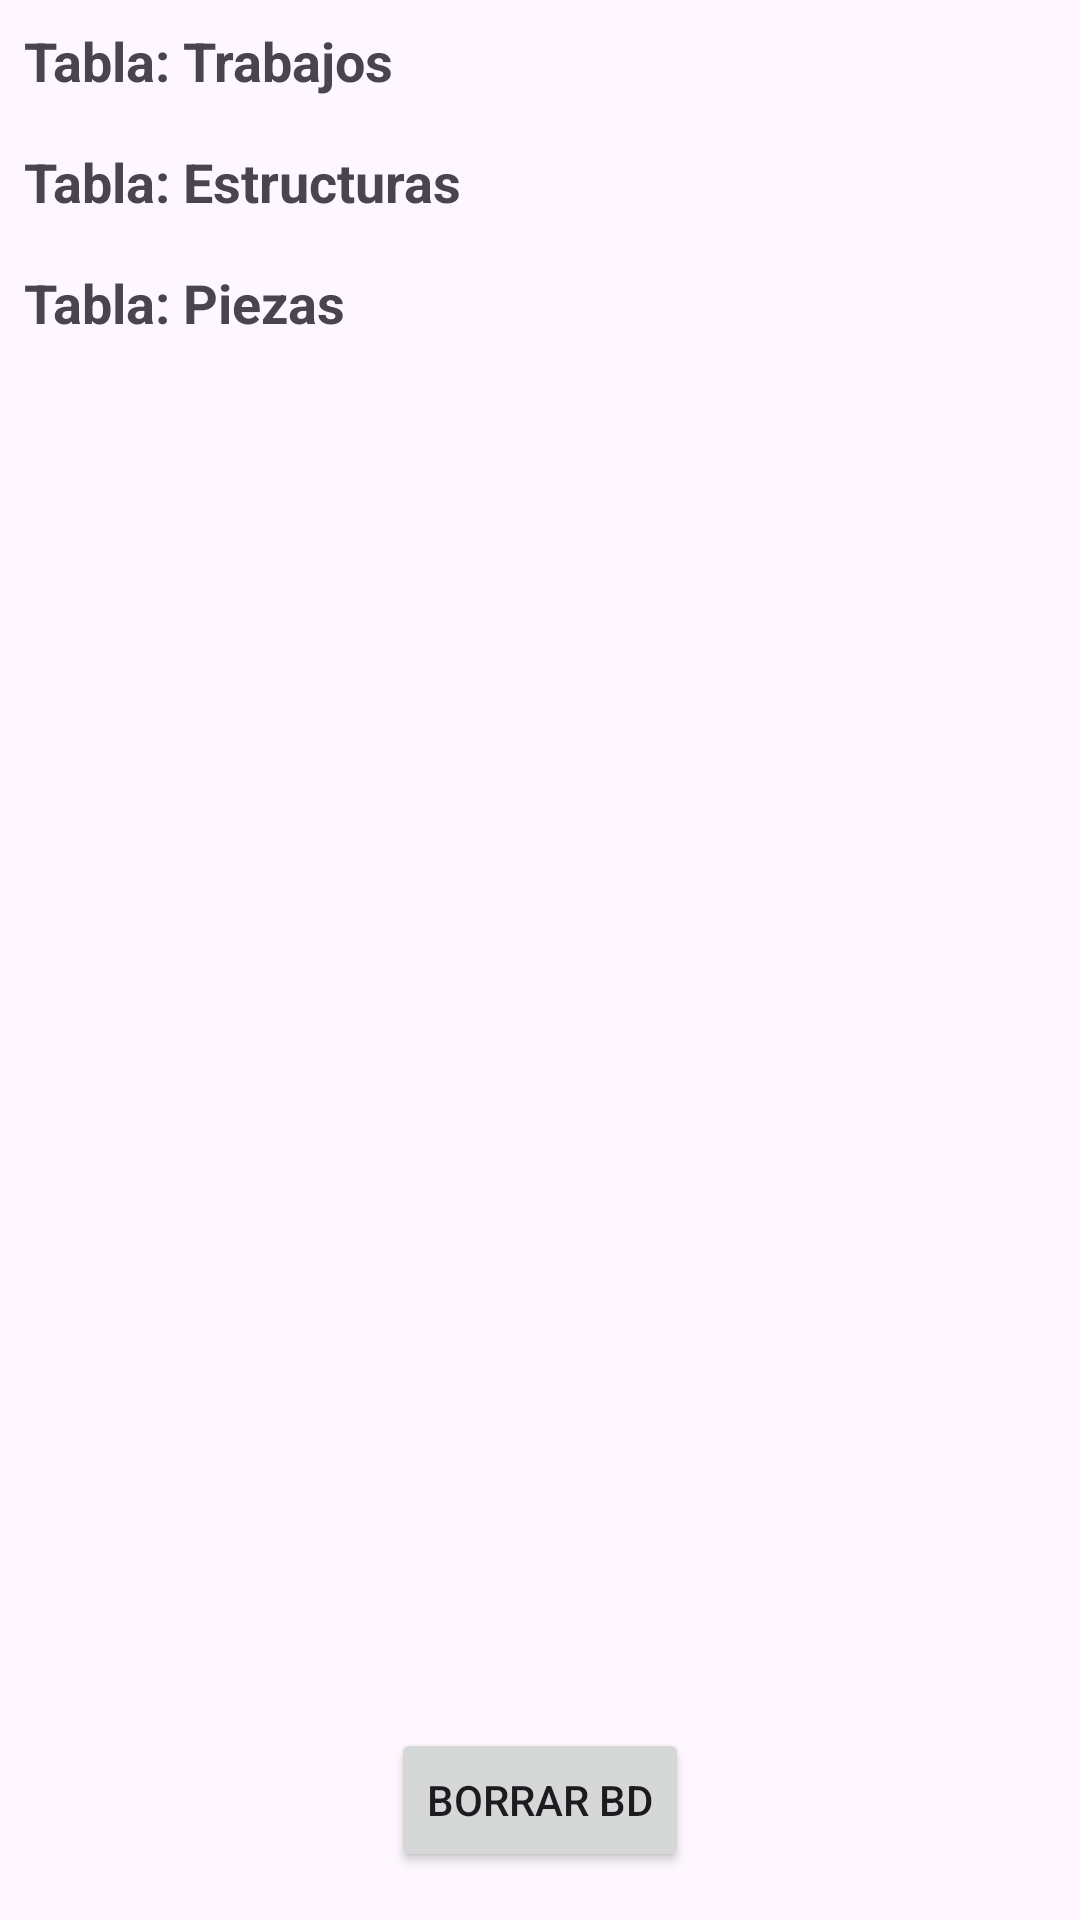

Layout XML and referenced resources for this Android screen:
<!-- AndroidManifest.xml: application theme Theme.AppArend -->
<!-- res/layout/activity_ver_base_datos.xml -->
<?xml version="1.0" encoding="utf-8"?>
<androidx.constraintlayout.widget.ConstraintLayout xmlns:android="http://schemas.android.com/apk/res/android"
    xmlns:app="http://schemas.android.com/apk/res-auto"
    xmlns:tools="http://schemas.android.com/tools"
    android:id="@+id/main"
    android:layout_width="match_parent"
    android:layout_height="match_parent"
    tools:context=".ui.VerBaseDatosActivity">

    
    <ScrollView
        android:id="@+id/scrollTablas"
        android:layout_width="0dp"
        android:layout_height="0dp"
        app:layout_constraintTop_toTopOf="parent"
        app:layout_constraintBottom_toTopOf="@id/btnBorrarTodo"
        app:layout_constraintStart_toStartOf="parent"
        app:layout_constraintEnd_toEndOf="parent">

        <LinearLayout
            android:layout_width="match_parent"
            android:layout_height="wrap_content"
            android:orientation="vertical"
            android:padding="8dp">

            
            <TextView
                android:id="@+id/tvTrabajos"
                android:layout_width="wrap_content"
                android:layout_height="wrap_content"
                android:text="Tabla: Trabajos"
                android:textStyle="bold"
                android:textSize="18sp"
                android:layout_marginBottom="4dp"/>

            <androidx.recyclerview.widget.RecyclerView
                android:id="@+id/recyclerViewTrabajos"
                android:layout_width="match_parent"
                android:layout_height="wrap_content"
                android:nestedScrollingEnabled="false"
                android:overScrollMode="never"/>

            
            <TextView
                android:id="@+id/tvEstructuras"
                android:layout_width="wrap_content"
                android:layout_height="wrap_content"
                android:text="Tabla: Estructuras"
                android:textStyle="bold"
                android:textSize="18sp"
                android:layout_marginTop="12dp"
                android:layout_marginBottom="4dp"/>

            <androidx.recyclerview.widget.RecyclerView
                android:id="@+id/recyclerViewEstructuras"
                android:layout_width="match_parent"
                android:layout_height="wrap_content"
                android:nestedScrollingEnabled="false"
                android:overScrollMode="never"/>

            
            <TextView
                android:id="@+id/tvPiezas"
                android:layout_width="wrap_content"
                android:layout_height="wrap_content"
                android:text="Tabla: Piezas"
                android:textStyle="bold"
                android:textSize="18sp"
                android:layout_marginTop="12dp"
                android:layout_marginBottom="4dp"/>

            <androidx.recyclerview.widget.RecyclerView
                android:id="@+id/recyclerViewPiezas"
                android:layout_width="match_parent"
                android:layout_height="wrap_content"
                android:nestedScrollingEnabled="false"
                android:overScrollMode="never"/>

        </LinearLayout>
    </ScrollView>

    
    <Button
        android:id="@+id/btnBorrarTodo"
        android:layout_width="wrap_content"
        android:layout_height="wrap_content"
        android:text="Borrar BD"
        android:layout_margin="16dp"
        app:layout_constraintBottom_toBottomOf="parent"
        app:layout_constraintStart_toStartOf="parent"
        app:layout_constraintEnd_toEndOf="parent"/>

</androidx.constraintlayout.widget.ConstraintLayout>
<!-- resources referenced by this layout -->
<resources>
  <style name="Theme.AppArend" parent="Base.Theme.AppArend" />
  <style name="Base.Theme.AppArend" parent="Theme.Material3.DayNight.NoActionBar">
          
          
          <item name="colorPrimary">@color/black</item>
          <item name="colorSecondary">@color/black</item>
      </style>
  <color name="black">#FF000000</color>
</resources>
